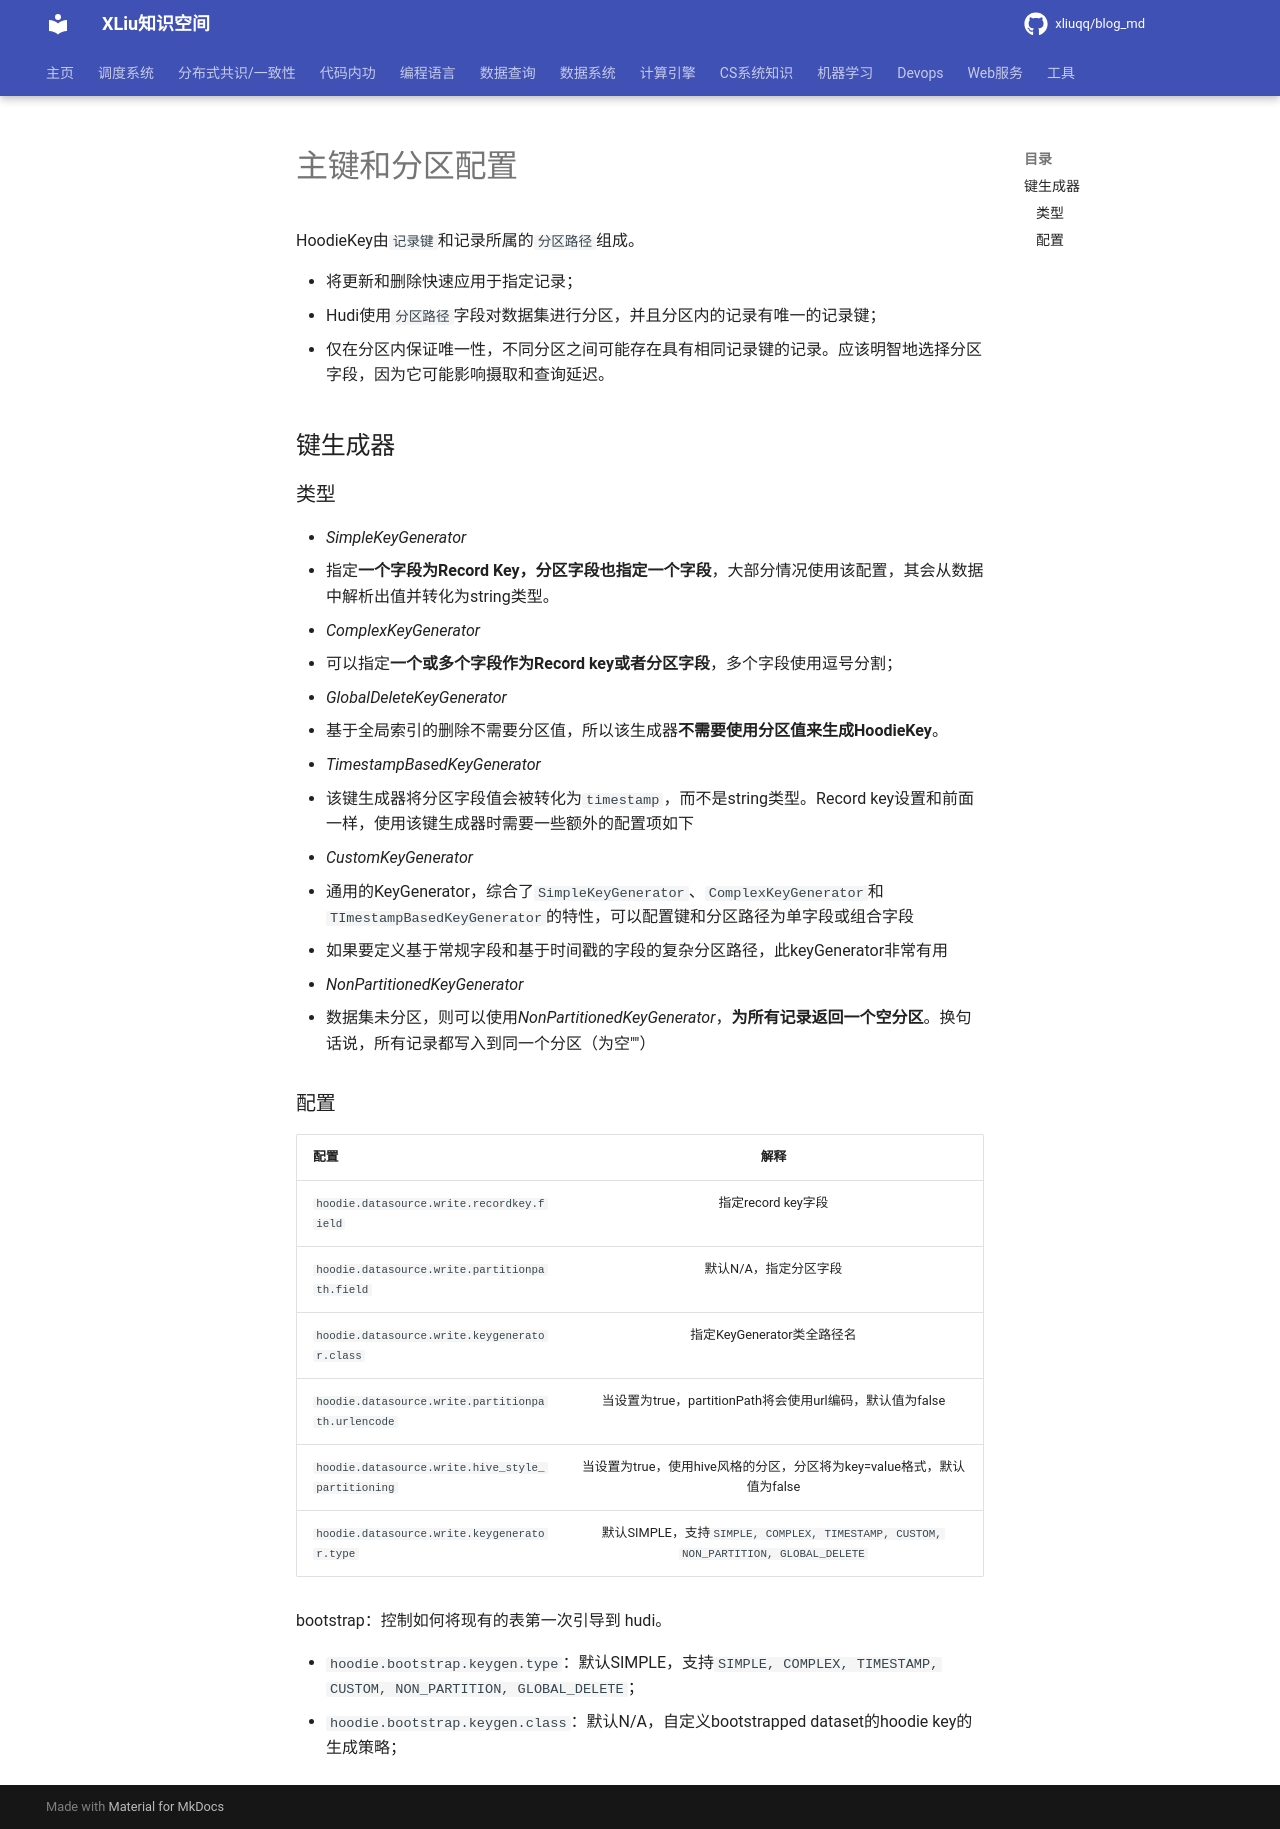

repository: xliuqq/blog_md · page: data_system/data_lake/apache_hudi/key_partition.html · generator: mkdocs

# 主键和分区配置

HoodieKey由`记录键`和记录所属的`分区路径`组成。

- 将更新和删除快速应用于指定记录；
- Hudi使用`分区路径`字段对数据集进行分区，并且分区内的记录有唯一的记录键；
- 仅在分区内保证唯一性，不同分区之间可能存在具有相同记录键的记录。应该明智地选择分区字段，因为它可能影响摄取和查询延迟。



## 键生成器

### 类型

- *SimpleKeyGenerator*
  - 指定**一个字段为Record Key，分区字段也指定一个字段**，大部分情况使用该配置，其会从数据中解析出值并转化为string类型。
- *ComplexKeyGenerator*
  - 可以指定**一个或多个字段作为Record key或者分区字段**，多个字段使用逗号分割；
- *GlobalDeleteKeyGenerator*
  - 基于全局索引的删除不需要分区值，所以该生成器**不需要使用分区值来生成HoodieKey**。
- *TimestampBasedKeyGenerator*
  - 该键生成器将分区字段值会被转化为`timestamp`，而不是string类型。Record key设置和前面一样，使用该键生成器时需要一些额外的配置项如下
- *CustomKeyGenerator*
  - 通用的KeyGenerator，综合了`SimpleKeyGenerator`、`ComplexKeyGenerator`和`TImestampBasedKeyGenerator`的特性，可以配置键和分区路径为单字段或组合字段
  - 如果要定义基于常规字段和基于时间戳的字段的复杂分区路径，此keyGenerator非常有用
- *NonPartitionedKeyGenerator*
  - 数据集未分区，则可以使用*NonPartitionedKeyGenerator*，**为所有记录返回一个空分区**。换句话说，所有记录都写入到同一个分区（为空""）

### 配置

| 配置 | 解释 |
| :------------------------------------------------ | :----------------------------------------------------------: |
| `hoodie.datasource.write.recordkey.field` | 指定record key字段 |
| `hoodie.datasource.write.partitionpath.field` | 默认N/A，指定分区字段 |
| `hoodie.datasource.write.keygenerator.class` | 指定KeyGenerator类全路径名 |
| `hoodie.datasource.write.partitionpath.urlencode` | 当设置为true，partitionPath将会使用url编码，默认值为false |
| `hoodie.datasource.write.hive_style_partitioning` | 当设置为true，使用hive风格的分区，分区将为key=value格式，默认值为false |
| `hoodie.datasource.write.keygenerator.type` | 默认SIMPLE，支持`SIMPLE, COMPLEX, TIMESTAMP, CUSTOM, NON_PARTITION, GLOBAL_DELETE` |



bootstrap：控制如何将现有的表第一次引导到 hudi。

- `hoodie.bootstrap.keygen.type`：默认SIMPLE，支持`SIMPLE, COMPLEX, TIMESTAMP, CUSTOM, NON_PARTITION, GLOBAL_DELETE`；
- `hoodie.bootstrap.keygen.class`：默认N/A，自定义bootstrapped dataset的hoodie key的生成策略；
